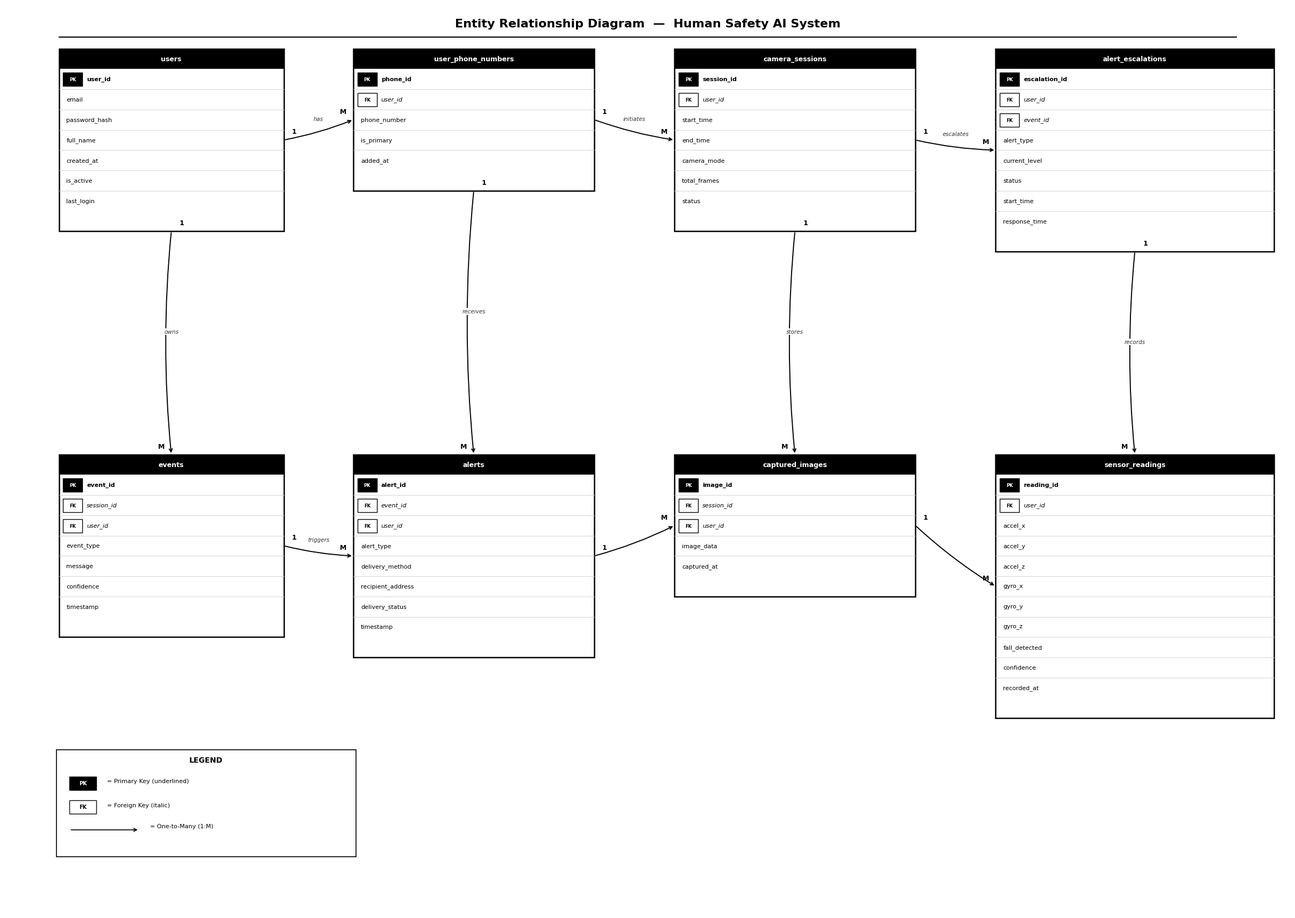

Write Python code to recreate this figure. (Note: this script raises an exception after producing the figure.)
import matplotlib.pyplot as plt
import matplotlib.patches as mpatches
from matplotlib.patches import FancyBboxPatch
import matplotlib
matplotlib.rcParams['font.family'] = 'Times New Roman'

fig, ax = plt.subplots(figsize=(24, 17))
ax.set_xlim(0, 24)
ax.set_ylim(0, 17)
ax.axis('off')
fig.patch.set_facecolor('white')
ax.set_facecolor('white')

def draw_table(ax, x, y, w, fields):
    row_h = 0.38
    h = row_h * (len(fields) + 1)
    # outer border
    ax.add_patch(FancyBboxPatch((x, y - h + row_h), w, h,
                                boxstyle="square,pad=0",
                                linewidth=1.8, edgecolor='black', facecolor='white', zorder=2))
    # header
    title = fields[0]
    ax.add_patch(FancyBboxPatch((x, y), w, row_h,
                                boxstyle="square,pad=0",
                                linewidth=0, facecolor='black', zorder=3))
    ax.text(x + w/2, y + row_h/2, title,
            ha='center', va='center', fontsize=9, fontweight='bold',
            color='white', zorder=4)
    # fields
    for i, field in enumerate(fields[1:]):
        fy = y - row_h * i
        if i > 0:
            ax.plot([x, x+w], [fy, fy], color='#cccccc', lw=0.6, zorder=3)
        bold = field.startswith('[PK]')
        italic = field.startswith('[FK]')
        clean = field.replace('[PK] ','').replace('[FK] ','')
        prefix = ''
        if bold:   prefix = 'PK'
        if italic: prefix = 'FK'
        # badge
        if prefix:
            bx = x + 0.08
            by = fy - row_h
            ax.add_patch(FancyBboxPatch((bx, by + 0.06), 0.36, 0.25,
                                        boxstyle="square,pad=0",
                                        linewidth=1, edgecolor='black',
                                        facecolor='black' if bold else 'white', zorder=4))
            ax.text(bx + 0.18, by + 0.185, prefix,
                    ha='center', va='center', fontsize=6, fontweight='bold',
                    color='white' if bold else 'black', zorder=5)
            tx = x + 0.52
        else:
            tx = x + 0.14
        ax.text(tx, fy - row_h/2,
                clean,
                ha='left', va='center', fontsize=8,
                fontweight='bold' if bold else 'normal',
                fontstyle='italic' if italic else 'normal',
                color='black', zorder=4)
    return h

# ── TABLE DATA ──────────────────────────────────────────────────────────
tables = {
    'users':              (1.0,  15.8, 4.2, ['users',
                           '[PK] user_id', 'email', 'password_hash',
                           'full_name', 'created_at', 'is_active', 'last_login']),
    'user_phone_numbers': (6.5,  15.8, 4.5, ['user_phone_numbers',
                           '[PK] phone_id', '[FK] user_id',
                           'phone_number', 'is_primary', 'added_at']),
    'camera_sessions':    (12.5, 15.8, 4.5, ['camera_sessions',
                           '[PK] session_id', '[FK] user_id',
                           'start_time', 'end_time', 'camera_mode',
                           'total_frames', 'status']),
    'alert_escalations':  (18.5, 15.8, 5.2, ['alert_escalations',
                           '[PK] escalation_id', '[FK] user_id',
                           '[FK] event_id', 'alert_type', 'current_level',
                           'status', 'start_time', 'response_time']),
    'events':             (1.0,   8.2, 4.2, ['events',
                           '[PK] event_id', '[FK] session_id',
                           '[FK] user_id', 'event_type', 'message',
                           'confidence', 'timestamp']),
    'alerts':             (6.5,   8.2, 4.5, ['alerts',
                           '[PK] alert_id', '[FK] event_id',
                           '[FK] user_id', 'alert_type', 'delivery_method',
                           'recipient_address', 'delivery_status', 'timestamp']),
    'captured_images':    (12.5,  8.2, 4.5, ['captured_images',
                           '[PK] image_id', '[FK] session_id',
                           '[FK] user_id', 'image_data', 'captured_at']),
    'sensor_readings':    (18.5,  8.2, 5.2, ['sensor_readings',
                           '[PK] reading_id', '[FK] user_id',
                           'accel_x', 'accel_y', 'accel_z',
                           'gyro_x', 'gyro_y', 'gyro_z',
                           'fall_detected', 'confidence', 'recorded_at']),
}

heights = {}
centers = {}
for key, (x, y, w, fields) in tables.items():
    h = draw_table(ax, x, y, w, fields)
    heights[key] = h
    centers[key] = (x + w/2, y - h/2 + 0.38)

def conn(ax, x1, y1, x2, y2, label='', card1='1', cardM='M'):
    ax.annotate('', xy=(x2,y2), xytext=(x1,y1),
                arrowprops=dict(arrowstyle='->', color='black', lw=1.4,
                                connectionstyle='arc3,rad=0.05'))
    mx, my = (x1+x2)/2, (y1+y2)/2
    ax.text(x1+0.15, y1+0.12, card1, fontsize=9, color='black', fontweight='bold')
    ax.text(x2-0.25, y2+0.12, cardM, fontsize=9, color='black', fontweight='bold')
    if label:
        ax.text(mx, my+0.18, label, fontsize=7.5, color='#333333',
                ha='center', style='italic',
                bbox=dict(facecolor='white', edgecolor='none', pad=1))

def right_of(key): x,y,w,f = tables[key]; return (x+w, y - heights[key]/2 + 0.38)
def left_of(key):  x,y,w,f = tables[key]; return (x,   y - heights[key]/2 + 0.38)
def bot_of(key):   x,y,w,f = tables[key]; h=heights[key]; return (x+w/2, y-h+0.38)
def top_of(key):   x,y,w,f = tables[key]; return (x+w/2, y+0.38)

# Relationships
conn(ax, *right_of('users'),         *left_of('user_phone_numbers'),  'has')
conn(ax, *right_of('user_phone_numbers'), *left_of('camera_sessions'), 'initiates')
conn(ax, *right_of('camera_sessions'),   *left_of('alert_escalations'),'escalates')
conn(ax, *bot_of('users'),           *top_of('events'),               'owns')
conn(ax, *bot_of('user_phone_numbers'), *top_of('alerts'),            'receives')
conn(ax, *bot_of('camera_sessions'), *top_of('captured_images'),      'stores')
conn(ax, *bot_of('alert_escalations'), *top_of('sensor_readings'),    'records')
conn(ax, *right_of('events'),        *left_of('alerts'),              'triggers')
conn(ax, *right_of('alerts'),        *left_of('captured_images'),     '')
conn(ax, *right_of('captured_images'), *left_of('sensor_readings'),   '')

# Title
ax.text(12, 16.65, 'Entity Relationship Diagram  —  Human Safety AI System',
        ha='center', va='center', fontsize=16, fontweight='bold', color='black')
ax.plot([1, 23], [16.4, 16.4], color='black', lw=1.5)

# Legend
lx, ly = 1.0, 2.5
ax.add_patch(FancyBboxPatch((lx, ly-1.4), 5.5, 1.9,
                            boxstyle="square,pad=0.05",
                            linewidth=1.2, edgecolor='black', facecolor='white', zorder=2))
ax.text(lx+2.75, ly+0.32, 'LEGEND', ha='center', fontsize=10, fontweight='bold')
ax.add_patch(FancyBboxPatch((lx+0.2, ly-0.2), 0.5, 0.25, boxstyle="square,pad=0",
             lw=1, edgecolor='black', facecolor='black', zorder=3))
ax.text(lx+0.45, ly-0.075, 'PK', ha='center', va='center', fontsize=7,
        color='white', fontweight='bold', zorder=4)
ax.text(lx+0.9, ly-0.07, '= Primary Key (underlined)', fontsize=8)
ax.add_patch(FancyBboxPatch((lx+0.2, ly-0.65), 0.5, 0.25, boxstyle="square,pad=0",
             lw=1, edgecolor='black', facecolor='white', zorder=3))
ax.text(lx+0.45, ly-0.52, 'FK', ha='center', va='center', fontsize=7,
        color='black', fontweight='bold', zorder=4)
ax.text(lx+0.9, ly-0.52, '= Foreign Key (italic)', fontsize=8)
ax.annotate('', xy=(lx+1.5, ly-0.95), xytext=(lx+0.2, ly-0.95),
            arrowprops=dict(arrowstyle='->', color='black', lw=1.2))
ax.text(lx+1.7, ly-0.91, '= One-to-Many (1:M)', fontsize=8)

plt.tight_layout(pad=0.4)
plt.savefig('/Users/saikrithick/Downloads/human_safety_ai/er_diagram_bw.png',
            dpi=200, bbox_inches='tight', facecolor='white')
print("B/W ER Diagram saved!")
